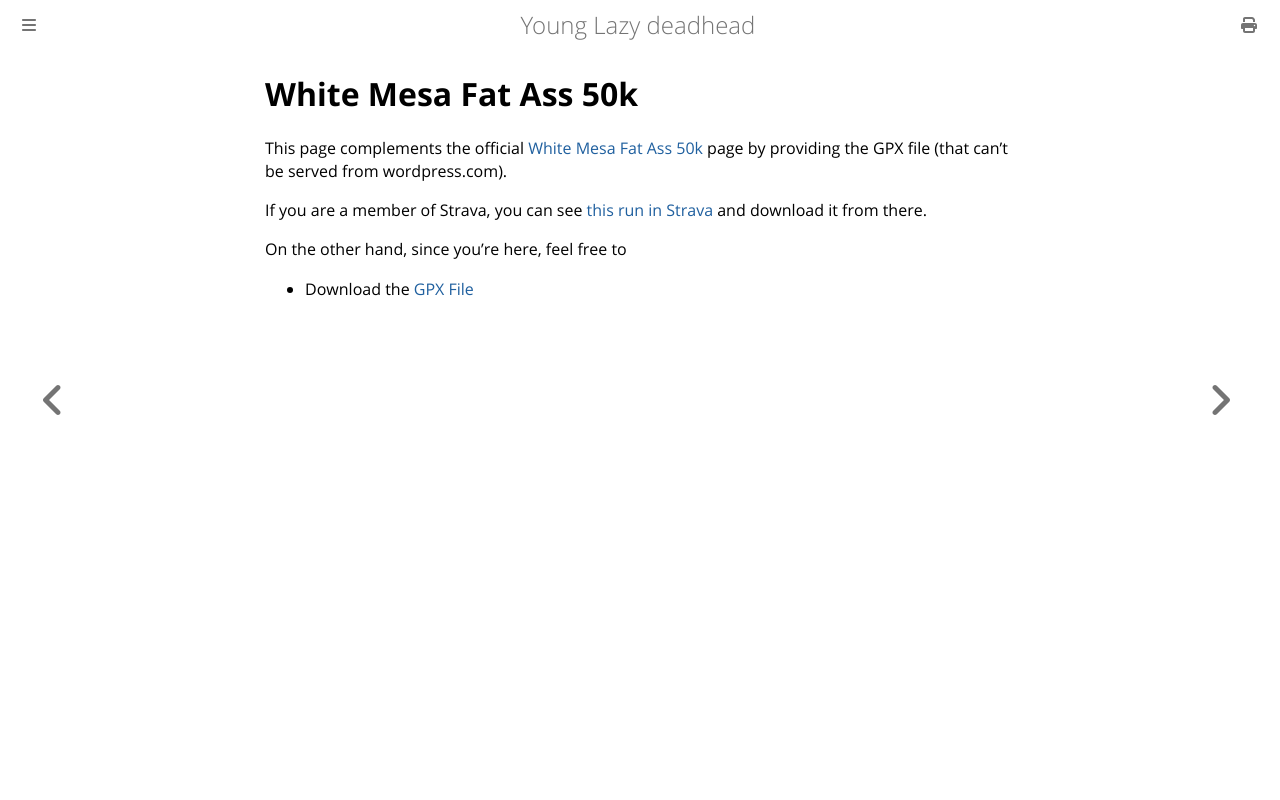

repository: ctm/yld · page: running/other_gpx_files/wmfa_50k.html · generator: mdbook

# White Mesa Fat Ass 50k

This page complements the official [White Mesa Fat Ass
50k](https://newmexicofa50k.wordpress.com/white_mesa_50k/) page by
providing the GPX file (that can't be served from wordpress.com).

If you are a member of Strava, you can see [this run in
Strava](https://www.strava.com/activities/8093565745) and download it
from there.

On the other hand, since you're here, feel free to

*  Download the [GPX File](./white-mesa-fa-50k.gpx)
